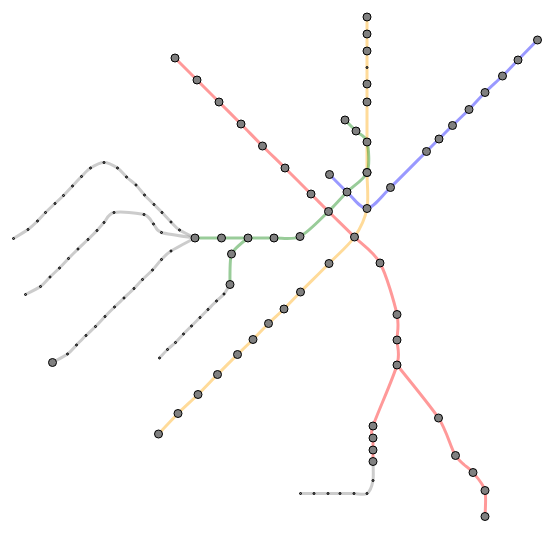
D3 v3 page, settled after 480 driven frames (8 s of simulated time); the page loaded 12 data file(s).



	var diameter = 960;

	var stationText = d3.select("body").append("p")
			.classed("selectionName", true)
			.style("padding-left", "5em")
			.style("font-weight", "bold")
			.style("font-size", "2em");
	stationText.text("(click to select)");  // &nbsp  (non-breaking space) = \u00A0
	
	var svg = d3.select("body").append("svg")
		.attr("width", diameter)
		.attr("height", diameter)
		.attr("class", "map");
	
	// a rect to eat the selection clicks inside the svg so that they nullify
	var clickEater = svg.append("rect")
		.attr("width", diameter)
		.attr("height", diameter)
		.attr("class", "selectionClickEater")
		.style("fill", "white");

	var mapScale = 0.5;   // max x is 1147 and max y is 1039
	var stationSize = 8;
	var undergroundOpacity = 0.4;
	var aboveGroundOpacity = 0.4;
	var aboveGroundColor = "gray"
	var blueLine = svg.append("g").attr("class", "line blue").data(["Blue Line"]);
	drawSubwayLine("processing/line_blue.json", blueLine, mapScale, "blue", undergroundOpacity);
	var orangeLine = svg.append("g").attr("class", "line orange").data(["Orange Line"]);
	drawSubwayLine("processing/line_orange.json", orangeLine, mapScale, "orange", undergroundOpacity);
	var greenLine = svg.append("g").attr("class", "line green").data(["Green Line"]);
	drawSubwayLine("processing/line_green.json", greenLine, mapScale, "green", undergroundOpacity);
	drawSubwayLine("processing/line_greenB.json", greenLine, mapScale, aboveGroundColor, aboveGroundOpacity);
	drawSubwayLine("processing/line_greenC.json", greenLine, mapScale, aboveGroundColor, aboveGroundOpacity);
	drawSubwayLine("processing/line_greenD.json", greenLine, mapScale, aboveGroundColor, aboveGroundOpacity);
	drawSubwayLine("processing/line_greenE_underground.json", greenLine, mapScale, "green", undergroundOpacity);
	drawSubwayLine("processing/line_greenE.json", greenLine, mapScale, aboveGroundColor, aboveGroundOpacity);
	var redLine = svg.append("g").attr("class", "line red").data(["Red Line"]);
	drawSubwayLine("processing/line_red.json", redLine, mapScale, "red", undergroundOpacity);
	drawSubwayLine("processing/line_redB.json", redLine, mapScale, "red", undergroundOpacity);
	drawSubwayLine("processing/line_redM.json", redLine, mapScale, aboveGroundColor, aboveGroundOpacity);
	
	redLine.on("mouseover", function(d){
				var xPos = 100 * mapScale;
				var yPos = 1000 * mapScale
				
				//d3.select(this).append("text").classed("mouseName", true).attr("font-weight", "bold").attr("font-size", "1em")
				svg.append("text").classed("mouseName", true).attr("font-weight", "bold").attr("font-size", "1em")
					.attr("text-anchor", "left")
					.attr("x", xPos)
					.attr("y", yPos)
					.text(d);
				var lin = d3.selectAll(".line.red").selectAll(".subwayPath")
					.style("stroke-width", 4);
			});
	redLine.on("mouseout", function(d){
				d3.selectAll(".mouseName").remove();
				var lin = d3.selectAll(".line.red").selectAll(".subwayPath")
					.style("stroke-width", 3);
			});
			
	greenLine.on("mouseover", function(d){
				var xPos = 100 * mapScale;
				var yPos = 1000 * mapScale
				
				//d3.select(this).append("text").classed("mouseName", true).attr("font-weight", "bold").attr("font-size", "1em")
				svg.append("text").classed("mouseName", true).attr("font-weight", "bold").attr("font-size", "1em")
					.attr("text-anchor", "left")
					.attr("x", xPos)
					.attr("y", yPos)
					.text(d);
				var lin = d3.selectAll(".line.green").selectAll(".subwayPath")
					.style("stroke-width", 4);
			});
	greenLine.on("mouseout", function(d){
				d3.selectAll(".mouseName").remove();
				var lin = d3.selectAll(".line.green").selectAll(".subwayPath")
					.style("stroke-width", 3);
			});
			
	orangeLine.on("mouseover", function(d){
				var xPos = 100 * mapScale;
				var yPos = 1000 * mapScale
				
				//d3.select(this).append("text").classed("mouseName", true).attr("font-weight", "bold").attr("font-size", "1em")
				svg.append("text").classed("mouseName", true).attr("font-weight", "bold").attr("font-size", "1em")
					.attr("text-anchor", "left")
					.attr("x", xPos)
					.attr("y", yPos)
					.text(d);
				var lin = d3.selectAll(".line.orange").selectAll(".subwayPath")
					.style("stroke-width", 4);
			});
	orangeLine.on("mouseout", function(d){
				d3.selectAll(".mouseName").remove();
				var lin = d3.selectAll(".line.orange").selectAll(".subwayPath")
					.style("stroke-width", 3);
			});
			
	blueLine.on("mouseover", function(d){
				var xPos = 100 * mapScale;
				var yPos = 1000 * mapScale
				
				//d3.select(this).append("text").classed("mouseName", true).attr("font-weight", "bold").attr("font-size", "1em")
				svg.append("text").classed("mouseName", true).attr("font-weight", "bold").attr("font-size", "1em")
					.attr("text-anchor", "left")
					.attr("x", xPos)
					.attr("y", yPos)
					.text(d);
				var lin = d3.selectAll(".line.blue").selectAll(".subwayPath")
					.style("stroke-width", 4);
			});
	blueLine.on("mouseout", function(d){
				d3.selectAll(".mouseName").remove();
				var lin = d3.selectAll(".line.blue").selectAll(".subwayPath")
					.style("stroke-width", 3);
			});
	
	d3.json("processing/station_map.json", function(error, d) {
	  var stationsData = d;
	  
	  var newStations = svg.selectAll(".node")
		  .data(stationsData)
		  .enter()
		  .append("g")
		  .attr("class", "node")
		  .classed("aboveGround", function(d){ return parseInt(d.underground) == 0 })
		  .classed("underGround", function(d){ return parseInt(d.underground) != 0 })
		  .attr("transform", function(d) { return "translate(" + mapScale * d.x + "," + mapScale * d.y + ")"; });
	  
	  var stationDots = newStations.append("circle")
		  .attr("r", function(d){
				// make above ground stations a smaller radius
				if(parseInt(d.underground)){
				   return mapScale * stationSize;
				}else{
				   return 0.25 * mapScale * stationSize;
				}
		    })
		  .attr("class", function(d){return (d.name).replace(/[\s/.]/g, '')})  		// the station names include some annoying characters for setting the class, remove white space, forward slahses, and periods
		  .style("stroke", "black")
		  .style("stroke-width", 1)
		  .style("fill", "gray");
		  
	  var hitBoxSize = (mapScale * stationSize) * 4;
	  var undergrounds = newStations.filter(".underground");
	  var stationHitBoxes = undergrounds.append("rect")
		  .attr("width", hitBoxSize)
		  .attr("height", hitBoxSize)
		  .attr("x", -(hitBoxSize)/2)
		  .attr("y", -(hitBoxSize)/2)
		  .attr("class", "stationHitBox")
		  .style("visibility", "hidden");
	
	  undergrounds.on("mouseover", function(d){
				//var xPos = d3.mouse(this)[0];   // this often looks pretty poor on top of the subway lines
				//var yPos = d3.mouse(this)[1];
				var xPos = 100 * mapScale;
				var yPos = 1000 * mapScale
				
				//d3.select(this).append("text").classed("mouseName", true).attr("font-weight", "bold").attr("font-size", "1em")
				svg.append("text").classed("mouseName", true).attr("font-weight", "bold").attr("font-size", "1em")
					.attr("text-anchor", "left")
					.attr("x", xPos)
					.attr("y", yPos)
					.text(d.name);
				var className = (d.name).replace(/[\s/.]/g, '');
				var sel = d3.selectAll("."+className)
				sel.style("fill", "LightSkyBlue");
			})
		  .on("mouseout", function(d){
				d3.selectAll(".mouseName").remove();
				d3.selectAll("."+(d.name).replace(/[\s/.]/g, '')).style("fill", "gray");;
			})


	
	  clickEater.on("click", function(d){			
				// zero out selection
				d3.selectAll('.selected')
					.classed('selected', false);
				d3.selectAll(".selectionName").text("(click to select)");
				updateSelection();
			});
	  	
	  d3.selectAll(".line").on("click", function(d){
				alreadySelected = this.classList.contains("selected");
				
				// zero out selection
				d3.selectAll('.selected')
					.classed('selected', false);
				d3.selectAll(".selectionName").text("(click to select)");
					
				if(!alreadySelected) {
					this.classList.add('selected');
					var myData = d3.select(this).data();
					d3.selectAll(".selectionName").text("Selected: " + myData);
				}
				updateSelection();
			});
	  undergrounds.on("click", function(d){
				alreadySelected = this.classList.contains("selected");
				
				// zero out selection
				d3.selectAll('.selected')
					.classed('selected', false);
				d3.selectAll(".selectionName").text("(click to select)");
				
				if(!alreadySelected) {
					this.classList.add('selected');
					var myData = d3.select(this).select("circle").data();
					d3.selectAll(".selectionName").text("Selected: " + myData[0].name);
				}
				updateSelection();
			}); 
	});
	
	function updateSelection(){
		lines = d3.selectAll('.line');
		selectedLine = lines.filter('.selected');
		lines.selectAll(".subwayPath")
			.style("stroke-width", 3)
			.style("stroke-opacity", 0.4);
		selectedLine.selectAll(".subwayPath")
			.style("stroke-width", 4)
			.style("stroke-opacity", 0.8);
		
		stations = d3.selectAll('.node').filter('.underground');
		selectedStation = stations.filter('.selected');
		stations.selectAll('circle')
			.attr("r", mapScale * stationSize);
		selectedStation.selectAll('circle')
			.attr("r", 2 * mapScale * stationSize);
		
	}
	
	function drawSubwayLine(jsonFile, svgContainer, mapScale, color, opacity){
	// line generator for nice, smooth lines
	//  var line = d3.svg.line()
	//	  .interpolate("bundle")
	//	  .tension(.85)
	//	  .x(function(d) { return mapScale * d.x; })
	//	  .y(function(d) { return mapScale * d.y; });
	var line = d3.svg.line()
		  .interpolate("cardinal")
		  .x(function(d) { return mapScale * d.x; })
		  .y(function(d) { return mapScale * d.y; });
	  
	  
	  var lineGroup = svgContainer.append('g');
	  d3.json(jsonFile, function(error, lineData) {
		  
		  // hidden path to increase hitbox size for selection 
		  lineGroup.append("path")
			  .attr("d", line(lineData))
			  .style("stroke-width", 11)
			  .style("fill", "none")
			  .style('visiblity', 'hidden')
			  .style("pointer-events", "stroke");
		  
		  // visible path
		  var links = lineGroup.append("path")
			  .attr("class", "subwayPath")
			  .attr("d", line(lineData))
			  .style("stroke", color)
			  .style("stroke-width", 3)
			  .style("fill", "none")
			  .style("stroke-opacity", opacity)
			  .style("pointer-events", "stroke");
	  });
	  
	  //function select
	}

	

### data: processing/station_map.json
[
 {
  "name": "Airport",
  "x": "950",
  "y": "284",
  "underground": "1",
  "id": "1011",
  "connections": [
   {
    "line": "Blue",
    "edges": "[... 2 items]"
   }
  ]
 },
 {
  "name": "Alewife",
  "x": "422",
  "y": "122",
  "underground": "1",
  "id": "1032",
  "connections": [
   {
    "line": "Red",
    "edges": "[... 1 items]"
   }
  ]
 },
 {
  "name": "Allston St",
  "x": "235",
  "y": "359",
  "underground": "0",
  "id": "0",
  "connections": [
   {
    "line": "Green",
    "edges": "[... 2 items]"
   }
  ]
 },
 {
  "name": "Andrew",
  "x": "866",
  "y": "686",
  "underground": "1",
  "id": "1002",
  "connections": [
   {
    "line": "Red",
    "edges": "[... 2 items]"
   }
  ]
 },
 {
  "name": "Aquarium",
  "x": "853",
  "y": "381",
  "underground": "1",
  "id": "1012",
  "connections": [
   {
    "line": "Blue",
    "edges": "[... 2 items]"
   }
  ]
 },
 {
  "name": "Arlington",
  "x": "620",
  "y": "482",
  "underground": "1",
  "id": "1054",
  "connections": [
   {
    "line": "Green",
    "edges": "[... 2 items]"
   }
  ]
 },
 {
  "name": "Ashmont",
  "x": "818",
  "y": "929",
  "underground": "1",
  "id": "1043",
  "connections": [
   {
    "line": "Red",
    "edges": "[... 2 items]"
   }
  ]
 },
 {
  "name": "Assembly",
  "x": "806",
  "y": "141",
  "underground": "0",
  "id": "0",
  "connections": [
   {
    "line": "Orange",
    "edges": "[... 2 items]"
   }
  ]
 },
 "... 114 more items"
]